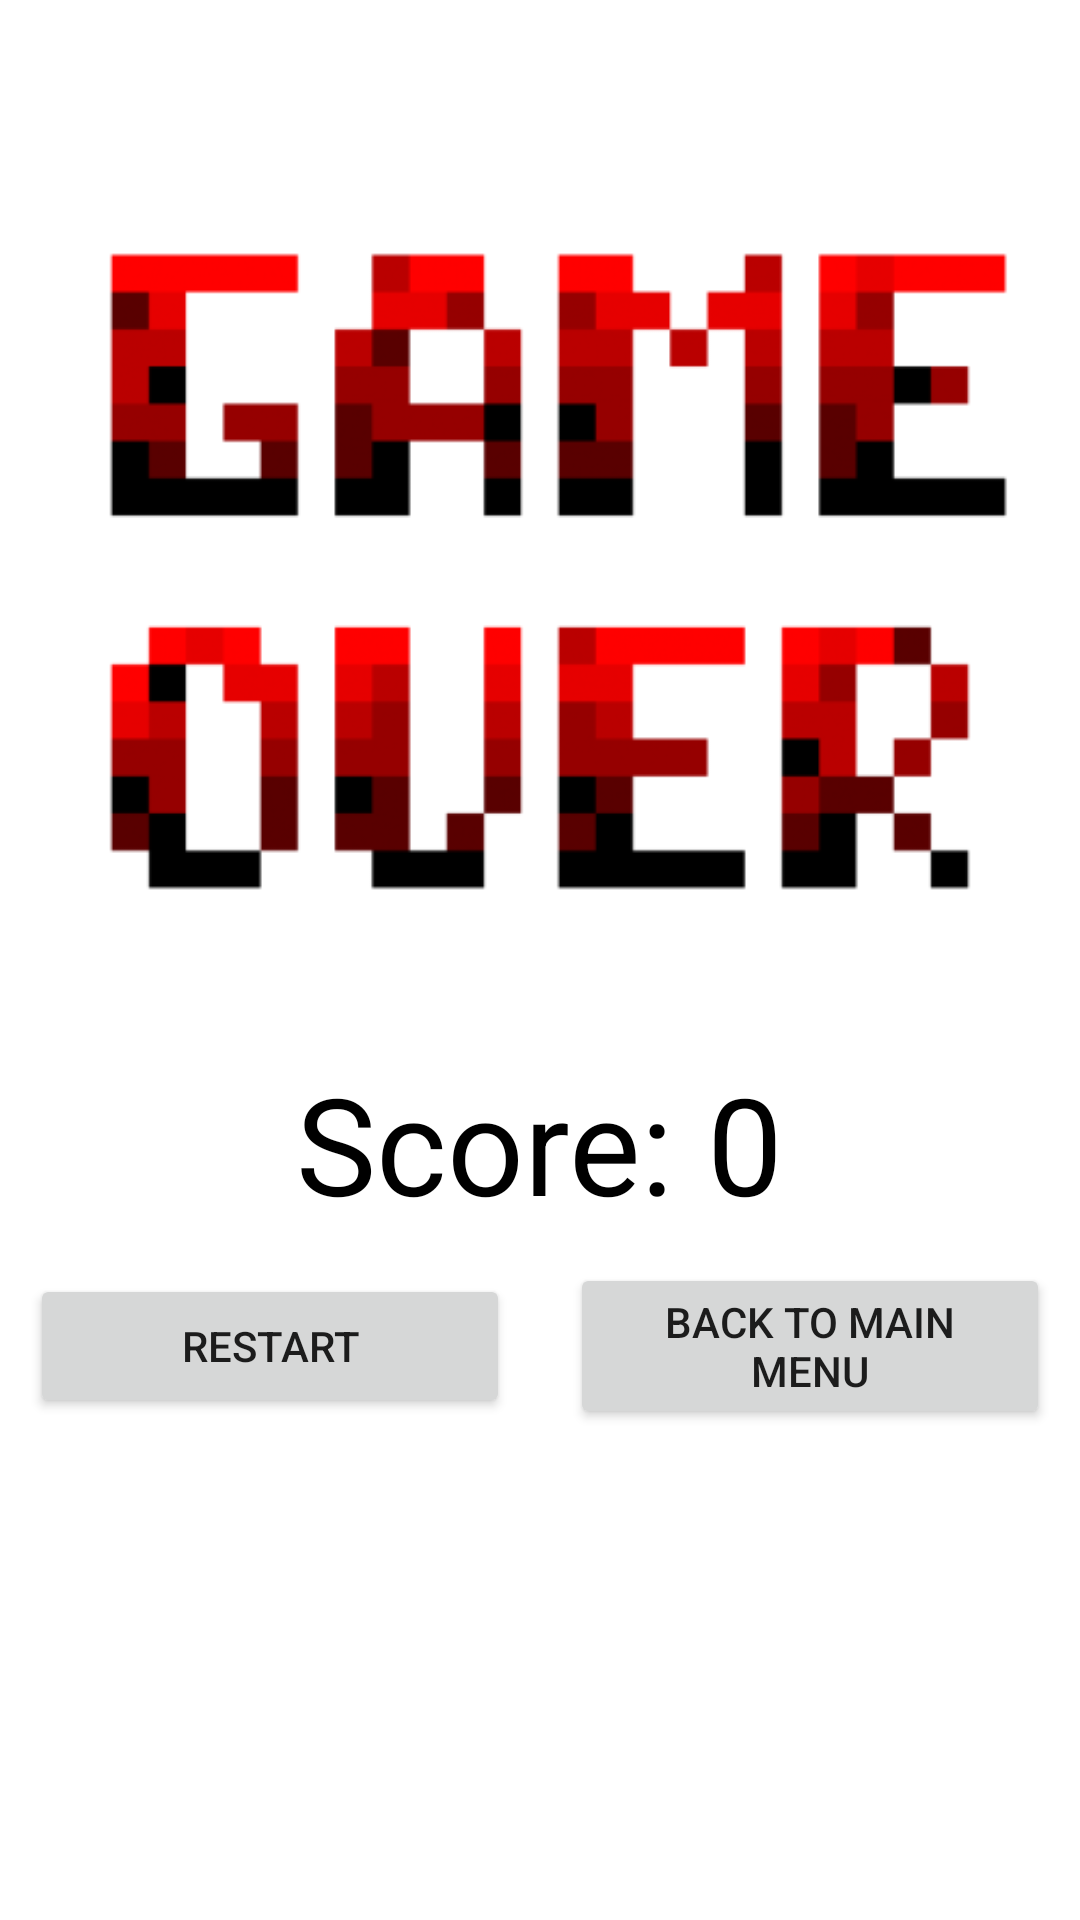

Reconstruct the res/layout file that produces this screen, plus the resources it refers to.
<!-- AndroidManifest.xml: application theme Theme.AirBattle -->
<!-- res/layout/activity_gameover.xml -->
<?xml version="1.0" encoding="utf-8"?>
<androidx.constraintlayout.widget.ConstraintLayout xmlns:android="http://schemas.android.com/apk/res/android"
    xmlns:app="http://schemas.android.com/apk/res-auto"
    xmlns:tools="http://schemas.android.com/tools"
    android:layout_width="match_parent"
    android:layout_height="match_parent"
    android:background="@drawable/background">

    <LinearLayout
        android:id="@+id/overallLL"
        android:layout_width="match_parent"
        android:layout_height="wrap_content"
        android:layout_alignParentBottom="true"
        android:orientation="vertical"
        android:gravity="center"
        app:layout_constraintTop_toTopOf="parent" >

        <ImageView
            android:id="@+id/gameover_image"
            android:layout_width="wrap_content"
            android:layout_height="281dp"
            android:layout_centerHorizontal="true"
            android:layout_marginTop="50dp"
            android:src="@drawable/gameover"
            app:layout_constraintTop_toTopOf="parent" />

        <TextView
            android:id="@+id/score_text"
            android:layout_width="wrap_content"
            android:layout_height="wrap_content"
            android:layout_below="@id/gameover_image"
            android:layout_centerHorizontal="true"
            android:layout_marginTop="20dp"
            android:text="Score: 0"
            android:textColor="#000000"
            android:textSize="45sp"
            app:layout_constraintTop_toBottomOf="@id/gameover_image" />

        <LinearLayout
            android:layout_width="match_parent"
            android:layout_height="wrap_content"
            android:layout_alignParentBottom="true"
            android:orientation="horizontal"
            android:gravity="center"
            android:layout_marginBottom="30dp"
            app:layout_constraintBottom_toBottomOf="@id/overallLL"
            >

            <Button
                android:id="@+id/restart_button"
                android:layout_width="0dp"
                android:layout_height="wrap_content"
                android:layout_weight="1"
                android:text="Restart"
                android:layout_margin="10dp"/>

            <Button
                android:id="@+id/main_menu_button"
                android:layout_width="0dp"
                android:layout_height="wrap_content"
                android:layout_weight="1"
                android:text="Back to Main Menu"
                android:layout_margin="10dp"/>
        </LinearLayout>

    </LinearLayout>


</androidx.constraintlayout.widget.ConstraintLayout>
<!-- resources referenced by this layout -->
<resources>
  <!-- drawable gameover: png bitmap (drawable, 23632 bytes) -->
  <style name="Theme.AirBattle" parent="Theme.MaterialComponents.DayNight.DarkActionBar">
          
          <item name="colorPrimary">@color/purple_500</item>
          <item name="colorPrimaryVariant">@color/purple_700</item>
          <item name="colorOnPrimary">@color/white</item>
          
          <item name="colorSecondary">@color/teal_200</item>
          <item name="colorSecondaryVariant">@color/teal_700</item>
          <item name="colorOnSecondary">@color/black</item>
          
          <item name="android:statusBarColor">?attr/colorPrimaryVariant</item>
          
      </style>
  <!-- not gathered from this repository: default colours our renderer supplied (Android Studio template values) -->
  <color name="purple_500">#FF6200EE</color>
  <color name="purple_700">#FF3700B3</color>
  <color name="teal_200">#FF03DAC5</color>
  <color name="teal_700">#FF018786</color>
  <color name="black">#FF000000</color>
  <color name="white">#FFFFFFFF</color>
</resources>
